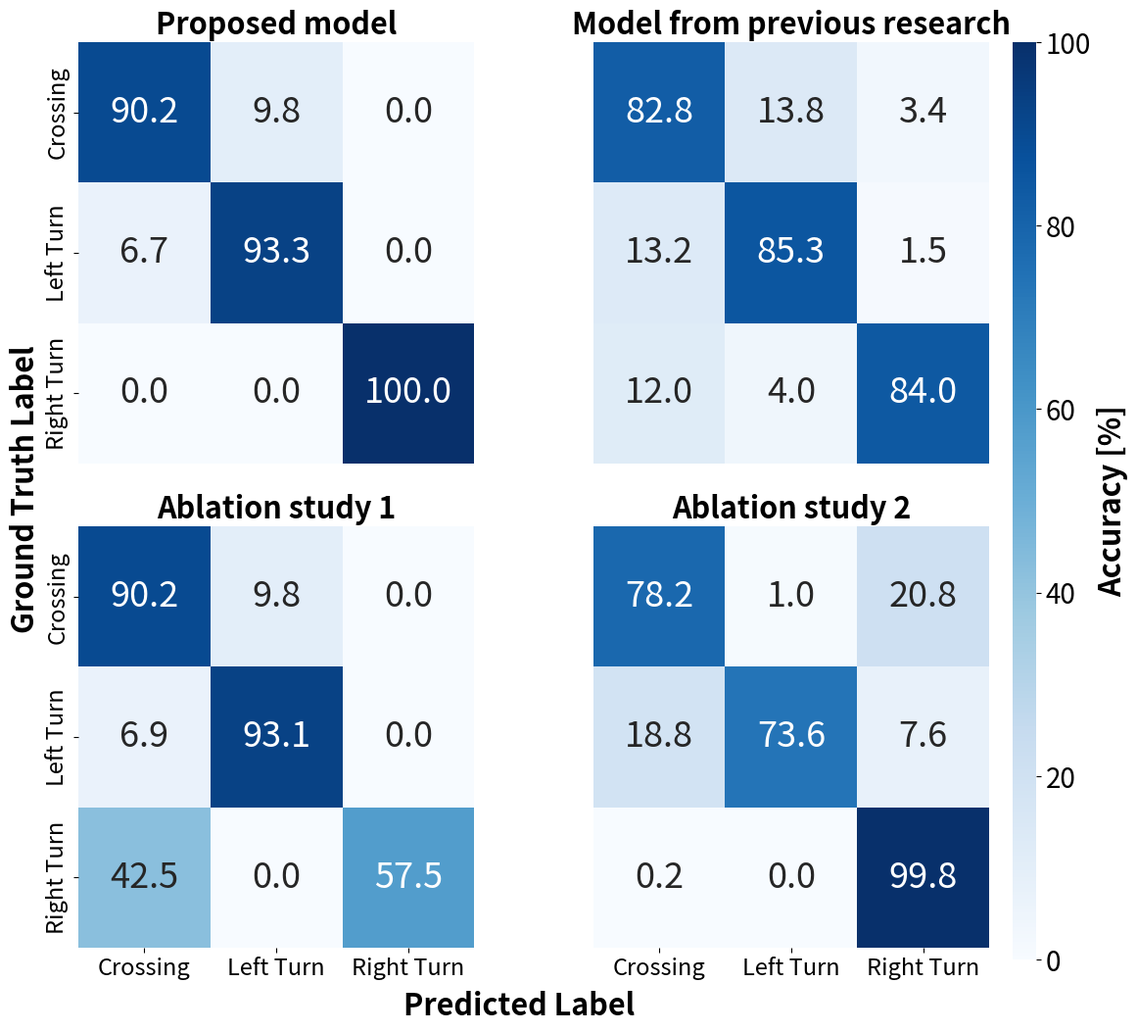
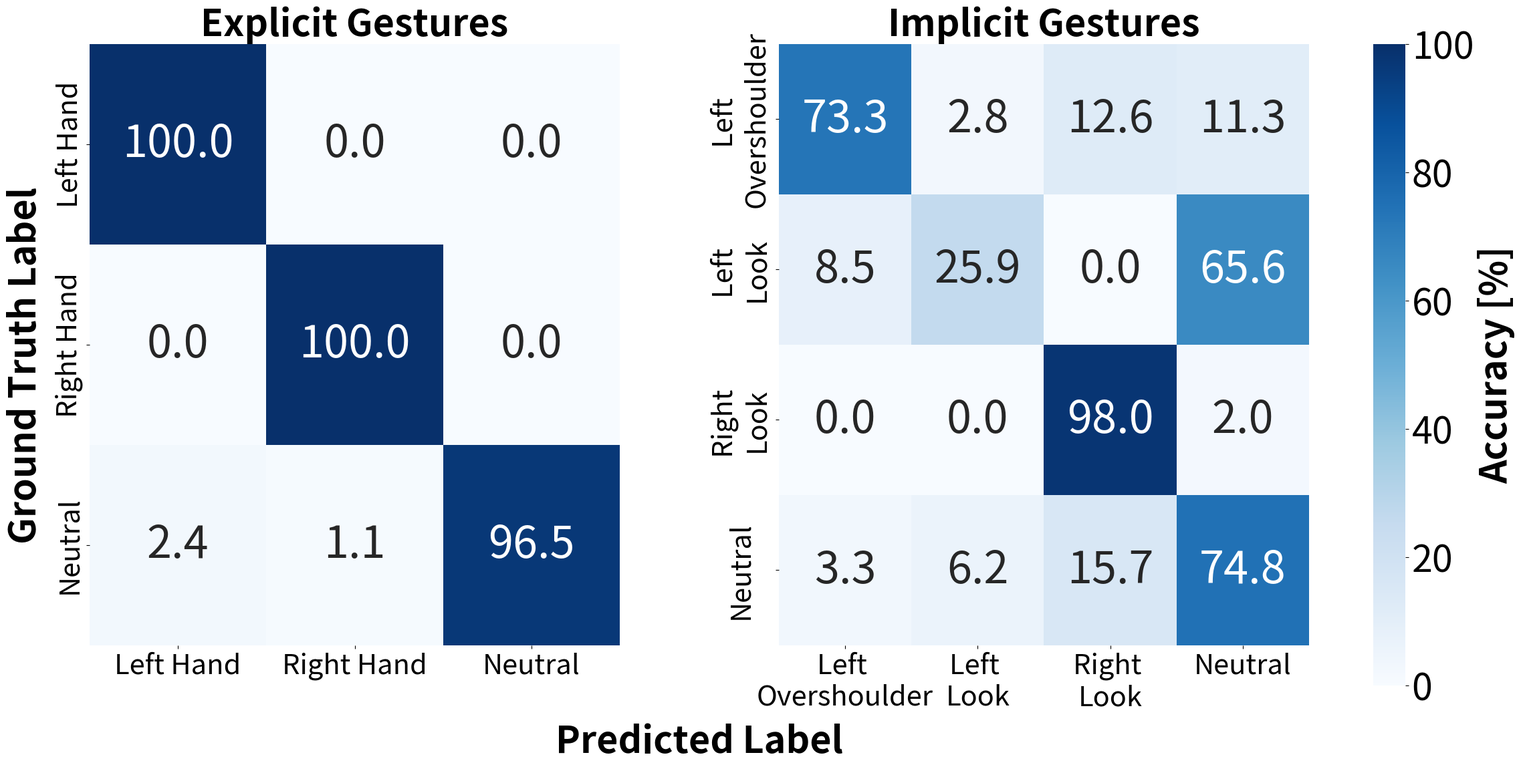

Source code (Python) for these figures, in order:
import numpy as np
import matplotlib.pyplot as plt
import seaborn as sns

# Confusion matrix data
conf_matrix = np.array([[90.2, 9.8, 0.0], 
                        [6.7, 93.3, 0.0], 
                        [0.0, 0.0, 100.0]])

case4_matrix = np.array([[82.8, 13.8, 3.4], 
                          [13.2, 85.3, 1.5], 
                          [12.0, 4.0, 84.0]])

exonly_matrix = np.array([[90.2, 9.8, 0.0], 
                          [6.9, 93.1, 0.0], 
                          [42.5, 0.0, 57.5]])

weightingNN_matrix = np.array([[78.2, 1.0, 20.8], 
                               [18.8, 73.6, 7.6], 
                               [0.2, 0.0, 99.8]])

# Labels with larger font size
labels = ["Crossing", "Left Turn", "Right Turn"]

# Create the figure and axes (2 rows × 2 columns) with reduced vertical spacing
fig, axes = plt.subplots(2, 2, figsize=(12, 12), gridspec_kw={'wspace': 0.3, 'hspace': 0.15})

# Define a consistent color range for all plots
vmin, vmax = 0, 100

# Plot Case 1 (Top Left) - Remove xticklabels
sns.heatmap(conf_matrix, annot=True, fmt=".1f", cmap="Blues", xticklabels=False, yticklabels=labels,
            annot_kws={"size": 26}, ax=axes[0, 0], vmin=vmin, vmax=vmax, cbar=False)
axes[0, 0].set_title("Proposed model", fontsize=22, fontweight='bold')

# Plot Case 2 (Top Right) - Remove xticklabels & yticklabels
sns.heatmap(case4_matrix, annot=True, fmt=".1f", cmap="Blues", xticklabels=False, yticklabels=False,
            annot_kws={"size": 26}, ax=axes[0, 1], vmin=vmin, vmax=vmax, cbar=False)
axes[0, 1].set_title("Model from previous research", fontsize=22, fontweight='bold')

# Plot Case 3 (Bottom Left)
sns.heatmap(exonly_matrix, annot=True, fmt=".1f", cmap="Blues", xticklabels=labels, yticklabels=labels,
            annot_kws={"size": 26}, ax=axes[1, 0], vmin=vmin, vmax=vmax, cbar=False)
axes[1, 0].set_title("Ablation study 1", fontsize=22, fontweight='bold')

# Plot Case 4 (Bottom Right) - Remove yticklabels, keep xticklabels
cbar_ax = fig.add_axes([0.92, 0.1, 0.02, 0.78])  # Color bar positioning

sns.heatmap(weightingNN_matrix, annot=True, fmt=".1f", cmap="Blues", xticklabels=labels, yticklabels=False,
            annot_kws={"size": 26}, ax=axes[1, 1], vmin=vmin, vmax=vmax, cbar=True, cbar_ax=cbar_ax)
axes[1, 1].set_title("Ablation study 2", fontsize=22, fontweight='bold')

# Increase font size for tick labels **only where they exist**
for ax in [axes[1, 0], axes[1, 1]]:  # Only bottom row should have xticklabels
    ax.set_xticklabels(labels, fontsize=17, rotation=0)

for ax in [axes[0, 0], axes[1, 0]]:  # Only left column should have yticklabels
    ax.set_yticklabels(labels, fontsize=17, rotation=90)

# Remove redundant labels
for ax in [axes[0, 0], axes[0, 1]]:  # Top row -> No xlabel
    ax.set_xlabel("")

for ax in [axes[0, 1], axes[1, 1]]:  # Right column -> No ylabel
    ax.set_ylabel("")

# Global Labels
fig.text(0.08, 0.5, "Ground Truth Label", va='center', ha='center', fontsize=22, fontweight='bold', rotation=90)
fig.text(0.5, 0.06, "Predicted Label", va='center', ha='center', fontsize=22, fontweight='bold')

# Adjust color bar label
cbar_ax.set_ylabel("Accuracy [%]", fontsize=22, fontweight='bold')
cbar_ax.tick_params(labelsize=20)

# Save the figure
plt.savefig("confusion_matrices.png", dpi=300, bbox_inches='tight')  # Save as PNG

# Show the plot
# plt.show()



# Confusion matrix data
EX_conf_matrix = np.array([[100.0, 0.0, 0.0], 
                           [0.0, 100.0, 0.0],
                           [2.4, 1.1, 96.5]])

IM_conf_matrix = np.array([[73.3, 2.8, 12.6, 11.3], 
                          [8.5, 25.9, 0.0, 65.6], 
                          [0.0, 0.0, 98.0, 2.0],
                          [3.3, 6.2, 15.7, 74.8]])



# Labels with larger font size
EX_labels = ["Left Hand", "Right Hand", "Neutral"]
IM_labels = ["Left \nOvershoulder\n\n", "Left \nLook\n\n", "Right \nLook\n\n", "Neutral\n\n"]

# Create the figure and axes (2 rows × 2 columns) with reduced vertical spacing
fig_gestures, axes_gestures = plt.subplots(1, 2, figsize=(24, 12), gridspec_kw={'wspace': 0.3, 'hspace': 0.15})
fig_gestures.subplots_adjust(left=0.12, right=0.88, bottom=0.15, top=0.9, wspace=0.3)

# Define a consistent color range for all plots
vmin, vmax = 0, 100


sns.heatmap(EX_conf_matrix, annot=True, fmt=".1f", cmap="Blues", xticklabels=EX_labels, yticklabels=EX_labels,
            annot_kws={"size": 48}, ax=axes_gestures[0], vmin=vmin, vmax=vmax, cbar=False)
axes_gestures[0].set_title("Explicit Gestures", fontsize=40, fontweight='bold')
axes_gestures[0].set_xticklabels(EX_labels, fontsize=30, rotation=0)
axes_gestures[0].set_yticklabels(EX_labels, fontsize=30, rotation=90)


cbar_ax_gestures = fig_gestures.add_axes([0.92, 0.1, 0.02, 0.8])  # Color bar positioning
sns.heatmap(IM_conf_matrix, annot=True, fmt=".1f", cmap="Blues", xticklabels=IM_labels, yticklabels=IM_labels,
            annot_kws={"size": 48}, ax=axes_gestures[1], vmin=vmin, vmax=vmax, cbar=True, cbar_ax=cbar_ax_gestures)
axes_gestures[1].set_title("Implicit Gestures", fontsize=40, fontweight='bold')
axes_gestures[1].set_xticklabels(IM_labels, fontsize=30, rotation=0)
axes_gestures[1].set_yticklabels(IM_labels, fontsize=30, rotation=90, ha='center')




# Global Labels
fig_gestures.text(0.08, 0.5, "Ground Truth Label", va='center', ha='center', fontsize=40, fontweight='bold', rotation=90)
fig_gestures.text(0.5, 0.03, "Predicted Label", va='center', ha='center', fontsize=40, fontweight='bold')

# Adjust color bar label
# 设置 colorbar 刻度为 0, 20, 40, 60, 80, 100
cbar_ax_gestures.set_yticks([0, 20, 40, 60, 80, 100])
cbar_ax_gestures.set_yticklabels(["0", "20", "40", "60", "80", "100"])
cbar_ax_gestures.set_ylabel("Accuracy [%]", fontsize=40, fontweight='bold')
cbar_ax_gestures.tick_params(labelsize=40)

# Save the figure
plt.savefig("Gestures_confusion_matrices.png", dpi=300, bbox_inches='tight')  # Save as PNG

# Show the plot
# plt.show()
